Image classification data set "Apple Blossom Images" (19ngxuan/appleBlossomDataset on GitHub). Class labels (10): BBCH stage 53, BBCH stage 54, BBCH stage 56, BBCH stage 57, BBCH stage 59, BBCH stage 61, BBCH stage 65, BBCH stage 67, BBCH stage 69, BBCH stage 71.

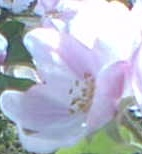
Label: BBCH stage 65

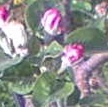
Label: BBCH stage 59

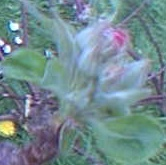
Label: BBCH stage 57

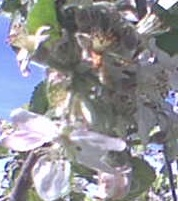
Label: BBCH stage 67

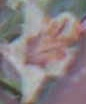
Label: BBCH stage 69

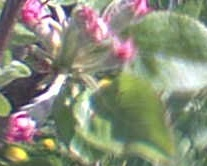
Label: BBCH stage 61
